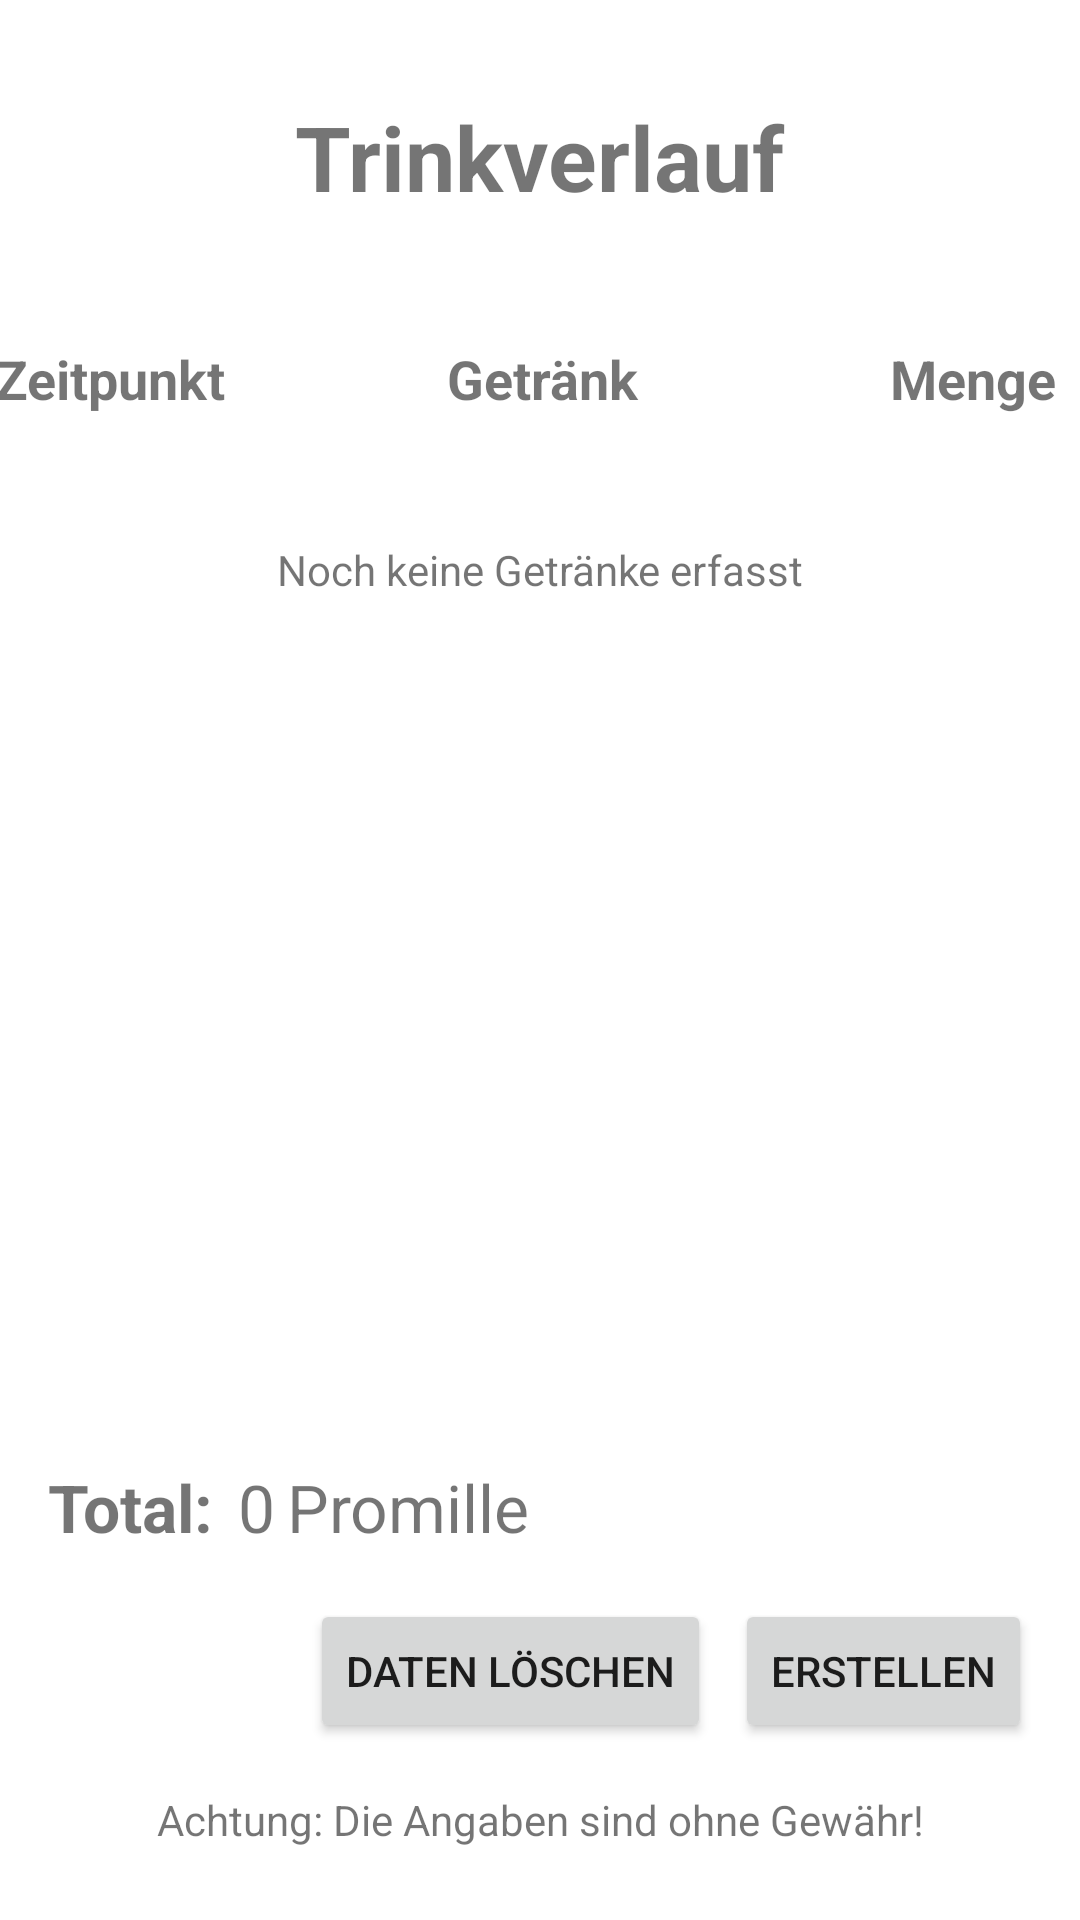

Produce the Android XML layout that renders to this screen, including the resource entries it uses.
<!-- AndroidManifest.xml: application theme AppTheme -->
<!-- res/layout/activity_history.xml -->
<?xml version="1.0" encoding="utf-8"?>
<androidx.constraintlayout.widget.ConstraintLayout xmlns:android="http://schemas.android.com/apk/res/android"
    xmlns:app="http://schemas.android.com/apk/res-auto"
    xmlns:tools="http://schemas.android.com/tools"
    android:layout_width="match_parent"
    android:layout_height="match_parent"
    tools:context=".activities.HistoryActivity">

    <TextView
        android:id="@+id/history_title"
        android:layout_width="wrap_content"
        android:layout_height="wrap_content"
        android:layout_marginTop="32dp"
        android:text="@string/history_title"
        android:textAlignment="viewStart"
        android:textSize="@dimen/app_title"
        android:textStyle="bold"
        app:layout_constraintEnd_toEndOf="parent"
        app:layout_constraintStart_toStartOf="parent"
        app:layout_constraintTop_toTopOf="parent" />

    <LinearLayout
        android:id="@+id/history_table_title_linear_layout"
        android:layout_width="411dp"
        android:layout_height="wrap_content"
        android:layout_marginTop="24dp"
        android:layout_weight="100"
        android:orientation="horizontal"
        app:layout_constraintEnd_toEndOf="parent"
        app:layout_constraintStart_toStartOf="parent"
        app:layout_constraintTop_toBottomOf="@+id/history_title">

        <TextView
            android:id="@+id/welcome_history_datetime"
            android:layout_width="match_parent"
            android:layout_height="60dp"
            android:layout_weight="35"
            android:gravity="center"
            android:text="@string/history_datetime"
            android:textSize="18sp"
            android:textStyle="bold" />

        <TextView
            android:id="@+id/welcome_history_drink_type"
            android:layout_width="match_parent"
            android:layout_height="60dp"
            android:layout_weight="30"
            android:gravity="center"
            android:text="@string/history_drink_type"
            android:textSize="18sp"
            android:textStyle="bold" />

        <TextView
            android:id="@+id/welcome_history_amount"
            android:layout_width="match_parent"
            android:layout_height="60dp"
            android:layout_weight="35"
            android:gravity="center"
            android:text="@string/history_drink_amount"
            android:textSize="18sp"
            android:textStyle="bold" />

    </LinearLayout>

    <androidx.recyclerview.widget.RecyclerView
        android:id="@+id/history_drink_list"
        android:layout_width="match_parent"
        android:layout_height="0dp"
        android:layout_marginBottom="16dp"
        app:layout_constraintBottom_toTopOf="@+id/history_alcohol_level_amount"
        app:layout_constraintEnd_toEndOf="parent"
        app:layout_constraintHorizontal_bias="0.0"
        app:layout_constraintStart_toStartOf="parent"
        app:layout_constraintTop_toBottomOf="@+id/history_table_title_linear_layout" />

    <TextView
        android:id="@+id/history_no_drinks_text"
        android:layout_width="wrap_content"
        android:layout_height="wrap_content"
        android:layout_marginStart="100dp"
        android:layout_marginTop="24dp"
        android:layout_marginEnd="100dp"
        android:text="@string/history_no_drinks"
        app:layout_constraintEnd_toEndOf="@+id/history_drink_list"
        app:layout_constraintStart_toStartOf="@+id/history_drink_list"
        app:layout_constraintTop_toTopOf="@+id/history_drink_list" />

    <TextView
        android:id="@+id/history_alcohol_total_text"
        android:layout_width="wrap_content"
        android:layout_height="wrap_content"
        android:layout_marginStart="16dp"
        android:layout_marginBottom="16dp"
        android:text="@string/history_alcohol_total_text"
        android:textSize="@dimen/history_alcohol_level"
        android:textStyle="bold"
        app:layout_constraintBottom_toTopOf="@+id/history_reset_data"
        app:layout_constraintStart_toStartOf="parent" />

    <TextView
        android:id="@+id/history_alcohol_level_text"
        android:layout_width="wrap_content"
        android:layout_height="wrap_content"
        android:layout_marginStart="8dp"
        android:layout_marginBottom="16dp"
        android:text="@string/history_text_default_alcohol_level"
        android:textSize="@dimen/history_alcohol_level"
        app:layout_constraintBottom_toTopOf="@+id/history_reset_data"
        app:layout_constraintStart_toEndOf="@+id/history_alcohol_total_text" />

    <TextView
        android:id="@+id/history_alcohol_level_amount"
        android:layout_width="wrap_content"
        android:layout_height="wrap_content"
        android:layout_marginStart="4dp"
        android:layout_marginBottom="16dp"
        android:text="@string/history_alcohol_level_text"
        android:textSize="@dimen/history_alcohol_level"
        app:layout_constraintBottom_toTopOf="@+id/history_reset_data"
        app:layout_constraintStart_toEndOf="@+id/history_alcohol_level_text" />

    <TextView
        android:id="@+id/history_attention_text"
        android:layout_width="wrap_content"
        android:layout_height="wrap_content"
        android:layout_marginBottom="24dp"
        android:text="@string/history_attention_text"
        app:layout_constraintBottom_toBottomOf="parent"
        app:layout_constraintEnd_toEndOf="parent"
        app:layout_constraintStart_toStartOf="parent" />

    <Button
        android:id="@+id/history_reset_data"
        android:layout_width="wrap_content"
        android:layout_height="wrap_content"
        android:layout_marginEnd="8dp"
        android:layout_marginBottom="16dp"
        android:text="@string/history_reset_data"
        app:layout_constraintBottom_toTopOf="@+id/history_attention_text"
        app:layout_constraintEnd_toStartOf="@+id/history_create" />

    <Button
        android:id="@+id/history_create"
        android:layout_width="wrap_content"
        android:layout_height="wrap_content"
        android:layout_marginEnd="16dp"
        android:text="@string/history_create"
        app:layout_constraintEnd_toEndOf="parent"
        app:layout_constraintTop_toTopOf="@+id/history_reset_data" />

</androidx.constraintlayout.widget.ConstraintLayout>
<!-- resources referenced by this layout -->
<resources>
  <dimen name="app_title">30sp</dimen>
  <dimen name="history_alcohol_level">22sp</dimen>
  <string name="history_alcohol_level_text">Promille</string>
  <string name="history_alcohol_total_text">Total:</string>
  <string name="history_attention_text">Achtung: Die Angaben sind ohne Gewähr!</string>
  <string name="history_create">Erstellen</string>
  <string name="history_datetime">Zeitpunkt</string>
  <string name="history_drink_amount">Menge</string>
  <string name="history_drink_type">Getränk</string>
  <string name="history_no_drinks">Noch keine Getränke erfasst</string>
  <string name="history_reset_data">Daten löschen</string>
  <string name="history_text_default_alcohol_level">0</string>
  <string name="history_title">Trinkverlauf</string>
  <style name="AppTheme" parent="Theme.AppCompat.DayNight">
          <item name="colorPrimary">@color/colorPrimary</item>
          <item name="colorPrimaryDark">@color/colorPrimaryDark</item>
          <item name="android:colorPrimary">@color/colorPrimary</item>
          <item name="android:colorPrimaryDark">@color/colorPrimaryDark</item>
      </style>
  <color name="colorPrimary">#1937DD</color>
  <color name="colorPrimaryDark">#30009A</color>
</resources>
